Run: headless pygame with SDL's dummy video driver; simulated clock (each Clock.tick advances the game by its frame time, no real sleeping); random seed 0; keys injected as events and as key.get_pressed() state; no mouse input.
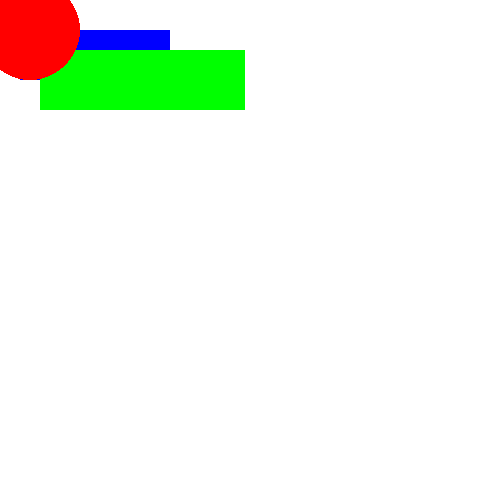
Frame 1 of 4 · flips 1–60 · no input
Frame 2 of 4 · flips 61–180 · tapped SPACE, RETURN · held RIGHT (→), D · screen unchanged from frame 1, image omitted
Frame 3 of 4 · flips 181–300 · held DOWN (↓), S · screen unchanged from frame 2, image omitted
Frame 4 of 4 · flips 301–420 · held LEFT (←), A, UP (↑), W · screen unchanged from frame 3, image omitted

The pygame program that drew these frames:

import pygame
pygame.init()
WIDTH =500
HEIGHT =500
screen = pygame.display.set_mode((WIDTH,HEIGHT))
class drawr() :
    def __init__(self,x,y,h,w,color) :
        self.x = x
        self.y = y
        self.h = h
        self.w = w
        self.color = color
    def draw(self) :
        pygame.draw.rect(screen,self.color,(self.x,self.y,self.w,self.h))
class drawc():
    def __init__ (self,x,y,color,r):
        self.x = x
        self.y = y
        self.color = color
        self.r = r
    def draw(self) :
        pygame.draw.circle(screen,self.color,(self.x,self.y),self.r)

r1 = drawr(20,30,50,150,"blue")
r2 = drawr(40,50,60,205,"green")
c1 = drawc (30,30,"red",50)











while True :
    screen.fill("white")
    for event in pygame.event.get() :
        if event.type == pygame.QUIT :
            pygame.quit()

    r1.draw()
    r2.draw()
    c1.draw()
    pygame.display.update()
